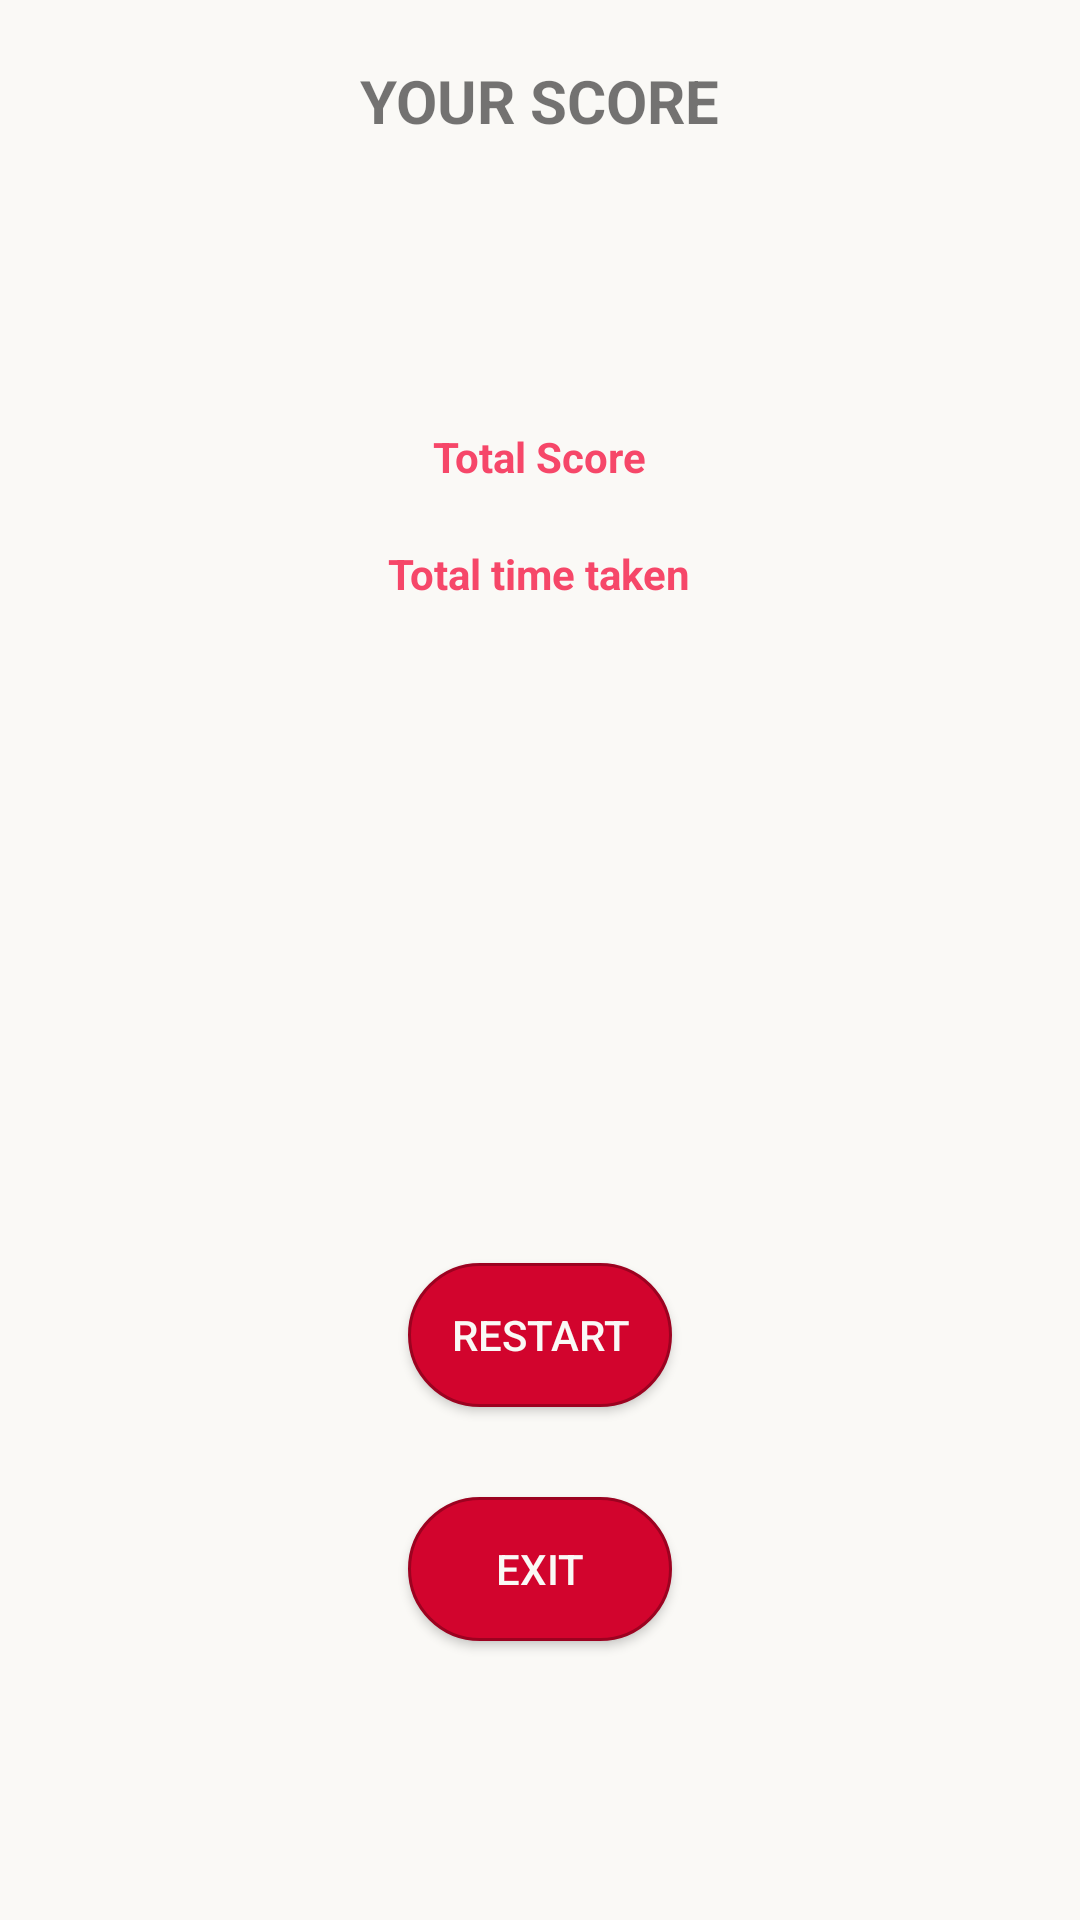

Android layout source for this screen:
<!-- AndroidManifest.xml: application theme Theme.Quiz_style -->
<!-- res/layout/summery_screen_layout.xml -->
<?xml version="1.0" encoding="utf-8"?>
<LinearLayout xmlns:android="http://schemas.android.com/apk/res/android"
    android:layout_width="match_parent"
    android:layout_height="match_parent"
    android:orientation="vertical">

    <TextView
        android:id="@+id/result"
        android:layout_width="wrap_content"
        android:layout_height="0dp"
        android:layout_gravity="center_horizontal"
        android:layout_margin="20dp"
        android:layout_weight="0.2"
        android:text="@string/your_score"
        android:textSize="20sp"
        android:textStyle="bold" />

    <LinearLayout
        android:layout_width="match_parent"
        android:layout_height="0dp"
        android:layout_weight="0.6"
        android:orientation="vertical">

        <TextView
            android:id="@+id/total_score"
            android:layout_width="wrap_content"
            android:layout_height="wrap_content"
            android:layout_gravity="center_horizontal|center_vertical"
            android:layout_margin="10dp"
            android:hint="@string/total_score"
            android:textColor="@color/chery_red"
            android:textColorHint="@color/chery_red_light"
            android:textStyle="bold" />

        <TextView
            android:id="@+id/total_time"
            android:layout_width="wrap_content"
            android:layout_height="wrap_content"
            android:layout_gravity="center_horizontal|center_vertical"
            android:layout_margin="10dp"
            android:hint="@string/total_time_taken"
            android:textColor="@color/chery_red"
            android:textColorHint="@color/chery_red_light"
            android:textStyle="bold" />

    </LinearLayout>

    <LinearLayout
        android:layout_width="match_parent"
        android:layout_height="wrap_content"
        android:layout_weight="0.2"
        android:orientation="vertical">

        <Button
            android:id="@+id/Qrestart"
            android:layout_width="wrap_content"
            android:layout_height="wrap_content"
            android:layout_gravity="center_horizontal"
            android:layout_marginTop="10dp"
            android:background="@drawable/button_shape"
            android:text="@string/restart"
            android:textColor="@color/off_white" />

        <Button
            android:id="@+id/Qexit"
            android:layout_width="wrap_content"
            android:layout_height="wrap_content"
            android:layout_gravity="center_horizontal|bottom"
            android:layout_marginTop="30dp"
            android:background="@drawable/button_shape"
            android:text="@string/exit"
            android:textColor="@color/off_white" />

    </LinearLayout>
</LinearLayout>
<!-- resources referenced by this layout -->
<resources>
  <color name="chery_red">#D2042D</color>
  <color name="chery_red_light">#F64769</color>
  <color name="off_white">#FAF9F6</color>
  <!-- drawable button_shape (drawable) -->
  <?xml version="1.0" encoding="utf-8"?>
  <shape xmlns:android="http://schemas.android.com/apk/res/android"
      android:shape="rectangle">
  <stroke
      android:color="@color/dark_chery_red"
      android:width="1dp"/>
      <corners android:radius="30dp"/>
      <solid
          android:color="@color/chery_red"/>
  </shape>
  <string name="exit">Exit</string>
  <string name="restart">Restart</string>
  <string name="total_score">Total Score</string>
  <string name="total_time_taken">Total time taken</string>
  <string name="your_score">YOUR SCORE</string>
  <style name="Theme.Quiz_style" parent="Theme.AppCompat.Light.DarkActionBar">
          <item name="colorPrimaryDark">@color/dark_chery_red </item>
          <item name="colorPrimary">@color/chery_red</item>
          <item name="android:windowBackground">@color/off_white</item>
          <item name="colorAccent">@color/chery_red</item>
          <item name="android:navigationBarColor">@color/chery_red</item>
      </style>
  <color name="dark_chery_red">#9C0220</color>
</resources>
